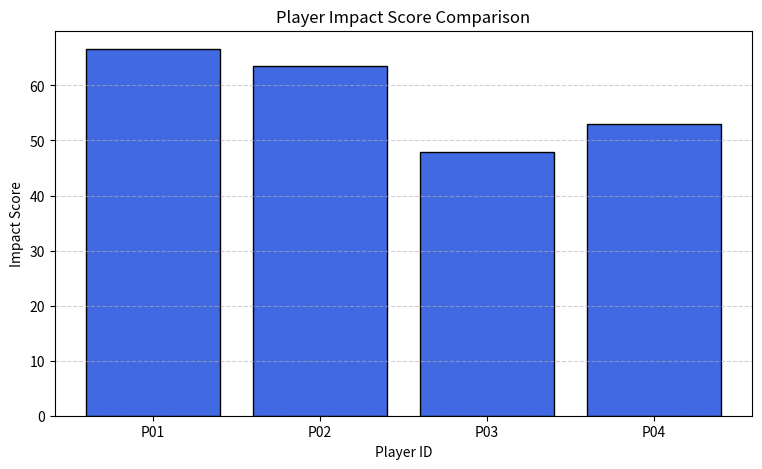

Python code for this plot:
import numpy as np
import pandas as pd
import matplotlib.pyplot as plt

#1 load dataset directly in python
data = {
    'player_id': ['P01', 'P02', 'P03', 'P04'],
    'position': ['Center Mid', 'Center Def', 'Forward', 'Winger'],
    'passes_completed': [45, 38, 14, 28],
    'passes_attempted': [50, 42, 22, 35],
    'tackle_success_pct': [0.82, 0.91, 0.45, 0.60],
    'distance_covered_km': [9.4, 7.8, 8.2, 10.1],
    'goal_contributions': [2, 0, 3, 1]
}

df = pd.DataFrame(data)

#2 calculate pass completion rate
df['pass_accuracy'] = (df['passes_completed'] / df['passes_attempted']) * 100

#3 compute weighted player impact score
# weights: pass accuracy (40%), tackle success (30%), goal contribution (30%)
df['impact_score'] = (
    (df['pass_accuracy'] * 0.4) +
    (df['tackle_success_pct'] * 100 * 0.3) +
    (df['goal_contributions'] * 10 * 0.3)
)

print("--- Player Performance Summary ---")
print(df[['player_id', 'position', 'pass_accuracy', 'impact_score']].sort_values(by='impact_score', ascending=False))

#4 visualize impact score across positions
plt.figure(figsize=(9, 5))
plt.bar(df['player_id'], df['impact_score'], color='royalblue', edgecolor='black')
plt.title('Player Impact Score Comparison')
plt.xlabel('Player ID')
plt.ylabel('Impact Score')
plt.grid(axis='y', linestyle='--', alpha=0.6)
plt.savefig('player_impact_scores.png')
plt.show()
